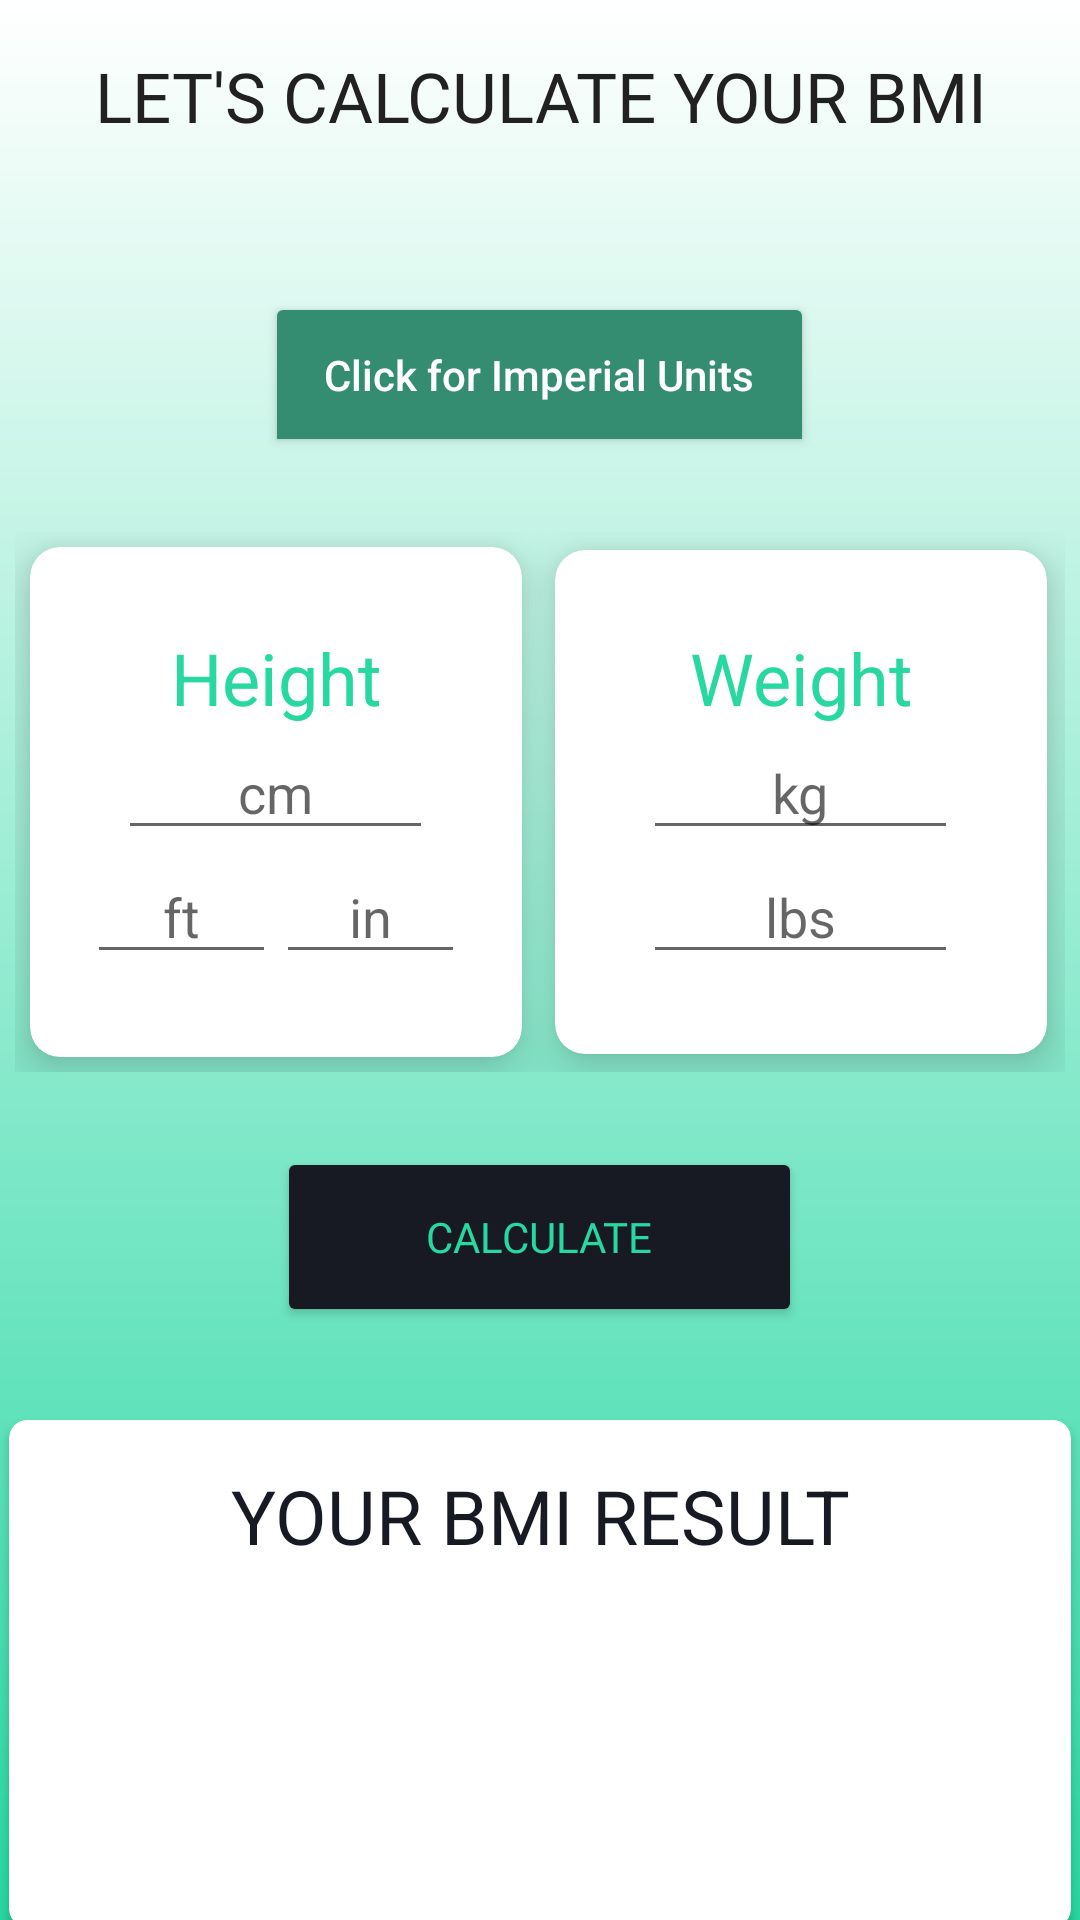

Produce the Android XML layout that renders to this screen, including the resource entries it uses.
<!-- AndroidManifest.xml: application theme Theme.FitnessApp -->
<!-- res/layout/activity_calc_bmi.xml -->
<?xml version="1.0" encoding="utf-8"?>
<LinearLayout xmlns:android="http://schemas.android.com/apk/res/android"
    xmlns:app="http://schemas.android.com/apk/res-auto"
    xmlns:tools="http://schemas.android.com/tools"
    android:layout_width="match_parent"
    android:layout_height="match_parent"
    android:orientation="vertical"
    android:background="@drawable/progress_bg"
    android:gravity="center"
    tools:context=".CalcBmi">

    <TextView
        android:layout_width="wrap_content"
        android:layout_height="wrap_content"
        android:layout_marginVertical="25dp"
        android:fontFamily="@font/quicksand_bold"
        android:gravity="center_horizontal"
        android:text="Let's Calculate Your BMI"
        android:textAllCaps="true"
        android:textColor="#212121"
        android:textSize="23dp" />

    <ToggleButton
        android:id="@+id/activity_main_toggleunits"
        android:layout_width="183dp"
        android:layout_height="55dp"
        android:layout_marginVertical="25dp"
        android:backgroundTint="@color/green1"
        android:checked="true"
        app:elevation="18dp"
        android:textAllCaps="false"
        android:textColor="@color/white"
        android:textOff="Click for Metric Units"
        android:textOn="Click for Imperial Units" />


    <LinearLayout
        android:layout_width="350dp"
        android:layout_height="180dp"
        android:orientation="horizontal">

        <androidx.cardview.widget.CardView
            android:layout_width="0dp"
            android:layout_height="match_parent"
            android:layout_margin="5dp"
            android:layout_weight="0.5"
            app:cardCornerRadius="10dp"
            app:cardElevation="10dp">

            <LinearLayout
                android:layout_width="match_parent"
                android:layout_height="wrap_content"
                android:layout_gravity="center_vertical"
                android:orientation="vertical">

                <TextView
                    android:layout_width="match_parent"
                    android:layout_height="wrap_content"
                    android:gravity="center_horizontal"
                    android:textColor="@color/green4main"
                    android:text="Height"
                    android:textSize="24sp" />

                <EditText
                    android:id="@+id/activity_main_heightcm"
                    android:layout_width="wrap_content"
                    android:layout_height="wrap_content"
                    android:layout_gravity="center_horizontal"
                    android:ems="5"
                    android:gravity="center_horizontal"
                    android:hint="cm"
                    android:inputType="numberDecimal" />

                <LinearLayout
                    android:layout_width="match_parent"
                    android:layout_height="wrap_content"
                    android:gravity="center_horizontal"
                    android:orientation="horizontal">

                    <EditText
                        android:id="@+id/activity_main_heightfeet"
                        android:layout_width="wrap_content"
                        android:layout_height="wrap_content"
                        android:ems="3"
                        android:gravity="center_horizontal"
                        android:hint="ft"
                        android:inputType="numberDecimal" />

                    <EditText
                        android:id="@+id/activity_main_heightinches"
                        android:layout_width="wrap_content"
                        android:layout_height="wrap_content"
                        android:ems="3"
                        android:gravity="center_horizontal"
                        android:hint="in"
                        android:inputType="numberDecimal" />

                </LinearLayout>

            </LinearLayout>

        </androidx.cardview.widget.CardView>

        <androidx.cardview.widget.CardView
            android:layout_width="0dp"
            android:layout_height="match_parent"
            android:layout_margin="6dp"
            android:layout_weight="0.5"
            app:cardCornerRadius="10dp"
            app:cardElevation="10dp">

            <LinearLayout
                android:layout_width="match_parent"
                android:layout_height="wrap_content"
                android:layout_gravity="center_vertical"
                android:orientation="vertical">

                <TextView
                    android:layout_width="match_parent"
                    android:layout_height="wrap_content"
                    android:gravity="center_horizontal"
                    android:textColor="@color/green4main"
                    android:text="Weight"
                    android:textSize="24sp" />

                <EditText
                    android:id="@+id/activity_main_weightkgs"
                    android:layout_width="wrap_content"
                    android:layout_height="wrap_content"
                    android:layout_gravity="center_horizontal"
                    android:ems="5"
                    android:gravity="center_horizontal"
                    android:hint="kg"
                    android:inputType="numberDecimal" />

                <EditText
                    android:id="@+id/activity_main_weightlbs"
                    android:layout_width="wrap_content"
                    android:layout_height="wrap_content"
                    android:layout_gravity="center_horizontal"
                    android:ems="5"
                    android:gravity="center_horizontal"
                    android:hint="lbs"
                    android:inputType="numberDecimal" />

            </LinearLayout>
        </androidx.cardview.widget.CardView>

    </LinearLayout>

    <Button
        android:id="@+id/calculate_btn"
        android:layout_width="175dp"
        android:layout_height="60dp"
        android:layout_alignParentBottom="true"
        android:layout_marginHorizontal="50dp"
        android:layout_marginVertical="25dp"
        android:backgroundTint="@color/grey4dark"
        android:fontFamily="@font/asap_bold"
        android:text="Calculate"
        android:textColor="@color/green4main"
        app:cornerRadius="25dp" />

    <androidx.cardview.widget.CardView
        android:id="@+id/activity_main_resultcard"
        android:layout_width="354dp"
        android:layout_height="169dp"
        android:layout_margin="6dp"
        app:cardCornerRadius="6dp"
        app:cardMaxElevation="6dp">

        <LinearLayout
            android:layout_width="match_parent"
            android:layout_height="169dp"
            android:layout_gravity="center_vertical"
            android:orientation="vertical">

            <TextView
                android:layout_width="match_parent"
                android:layout_height="wrap_content"
                android:layout_gravity="center_horizontal"
                android:layout_marginHorizontal="50dp"
                android:layout_marginVertical="15dp"
                android:text="Your BMI Result"
                android:textAlignment="center"
                android:textAllCaps="true"
                android:textColor="@color/grey4dark"
                android:textSize="25sp"

                />

            <TextView
                android:id="@+id/activity_main_bmi"
                android:layout_width="match_parent"
                android:layout_height="wrap_content"
                android:layout_gravity="center_horizontal"
                android:gravity="center_horizontal"
                android:textSize="40sp" />

            <TextView
                android:id="@+id/activity_main_category"
                android:layout_width="match_parent"
                android:layout_height="wrap_content"
                android:layout_gravity="center_horizontal"
                android:gravity="center_horizontal"
                android:textSize="22sp" />

        </LinearLayout>

    </androidx.cardview.widget.CardView>


</LinearLayout>
<!-- resources referenced by this layout -->
<resources>
  <color name="green1">#348D71</color>
  <color name="green4main">#27D8A1</color>
  <color name="grey4dark">#171A23</color>
  <color name="white">#FFFFFFFF</color>
  <!-- drawable progress_bg (drawable) -->
  <?xml version="1.0" encoding="utf-8"?>
  <shape
      xmlns:android="http://schemas.android.com/apk/res/android"
      android:shape="rectangle">
      
  
      <gradient
          android:startColor="@color/white"
          android:endColor="@color/green4main"
          android:angle="270"/>
  
  
      <size
          android:width="10dp"
          android:height="5dp"/>
      
  </shape>
  <style name="Theme.FitnessApp" parent="Theme.MaterialComponents.DayNight.DarkActionBar">
          
          <item name="colorPrimary">@color/green4main</item>
          <item name="colorPrimaryVariant">@color/black</item>
          <item name="colorOnPrimary">@color/white</item>
          
  
          
          <item name="colorSecondary">@color/blue4main</item>
          <item name="colorSecondaryVariant">@color/teal_700</item>
          <item name="colorOnSecondary">@color/black</item>
          
          <item name="android:statusBarColor" tools:targetApi="l">?attr/colorPrimaryVariant</item>
          
      </style>
  <color name="black">#FF000000</color>
  <color name="blue4main">#7EB7FE</color>
  <color name="teal_700">#FF018786</color>
</resources>
